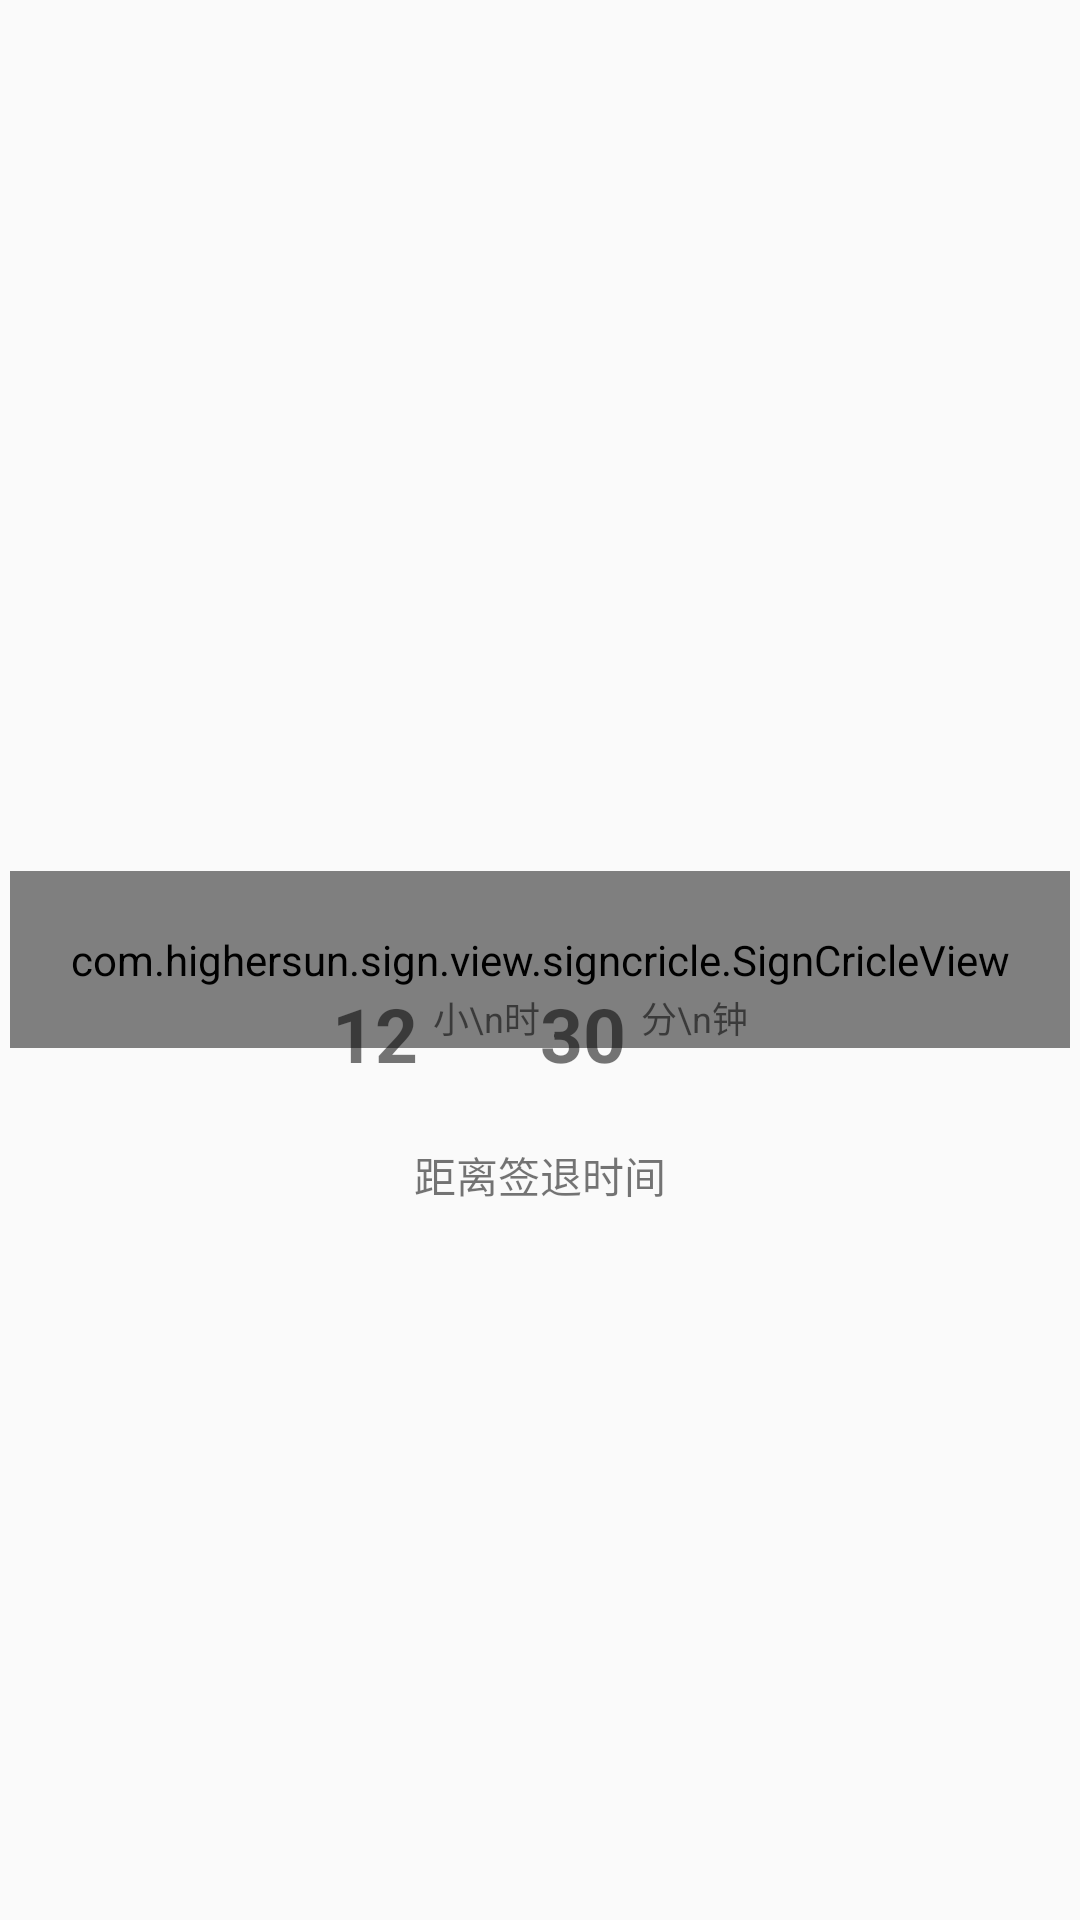

This screen was rendered from an Android layout file. Write that file and the resources it references.
<!-- AndroidManifest.xml: application theme AppTheme.NoActionBar -->
<!-- res/layout/fragment_remind.xml -->
<?xml version="1.0" encoding="utf-8"?>
<RelativeLayout xmlns:android="http://schemas.android.com/apk/res/android"
    android:layout_width="match_parent"
    android:layout_height="match_parent"
    android:orientation="vertical">

    <com.highersun.sign.view.signcricle.SignCricleView
        android:id="@+id/sign_view"
        android:layout_width="wrap_content"
        android:layout_height="wrap_content"
        android:layout_centerInParent="true"
        android:padding="20dp" />

    <LinearLayout
        android:layout_width="wrap_content"
        android:layout_height="wrap_content"
        android:layout_centerInParent="true"
        android:orientation="vertical">

        <LinearLayout
            android:layout_width="wrap_content"
            android:layout_height="wrap_content"
            android:layout_marginTop="80dp"
            android:orientation="horizontal">

            <TextView
                android:id="@+id/tv_count_down_hour"
                android:layout_width="wrap_content"
                android:layout_height="wrap_content"
                android:layout_marginTop="10dp"
                android:text="12"
                android:textSize="25sp"
                android:textStyle="bold" />

            <TextView
                android:layout_width="wrap_content"
                android:layout_height="wrap_content"
                android:paddingLeft="5dp"
                android:text="小\n时"
                android:textSize="12sp" />

            <TextView
                android:id="@+id/tv_count_down_minute"
                android:layout_width="wrap_content"
                android:layout_height="wrap_content"
                android:layout_marginTop="10dp"
                android:text="30"
                android:textSize="25sp"
                android:textStyle="bold" />

            <TextView
                android:layout_width="wrap_content"
                android:layout_height="wrap_content"
                android:paddingLeft="5dp"
                android:text="分\n钟"
                android:textSize="12sp" />
        </LinearLayout>

        <TextView
            android:id="@+id/tv_count_down_explain"
            android:layout_gravity="center"
            android:layout_width="wrap_content"
            android:layout_height="wrap_content"
            android:layout_marginTop="20dp"
            android:text="距离签退时间" />
    </LinearLayout>


</RelativeLayout>
<!-- resources referenced by this layout -->
<resources>
  <style name="AppTheme.NoActionBar" parent="Base.Theme.AppCompat.Light.DarkActionBar">
          
          
      </style>
</resources>
